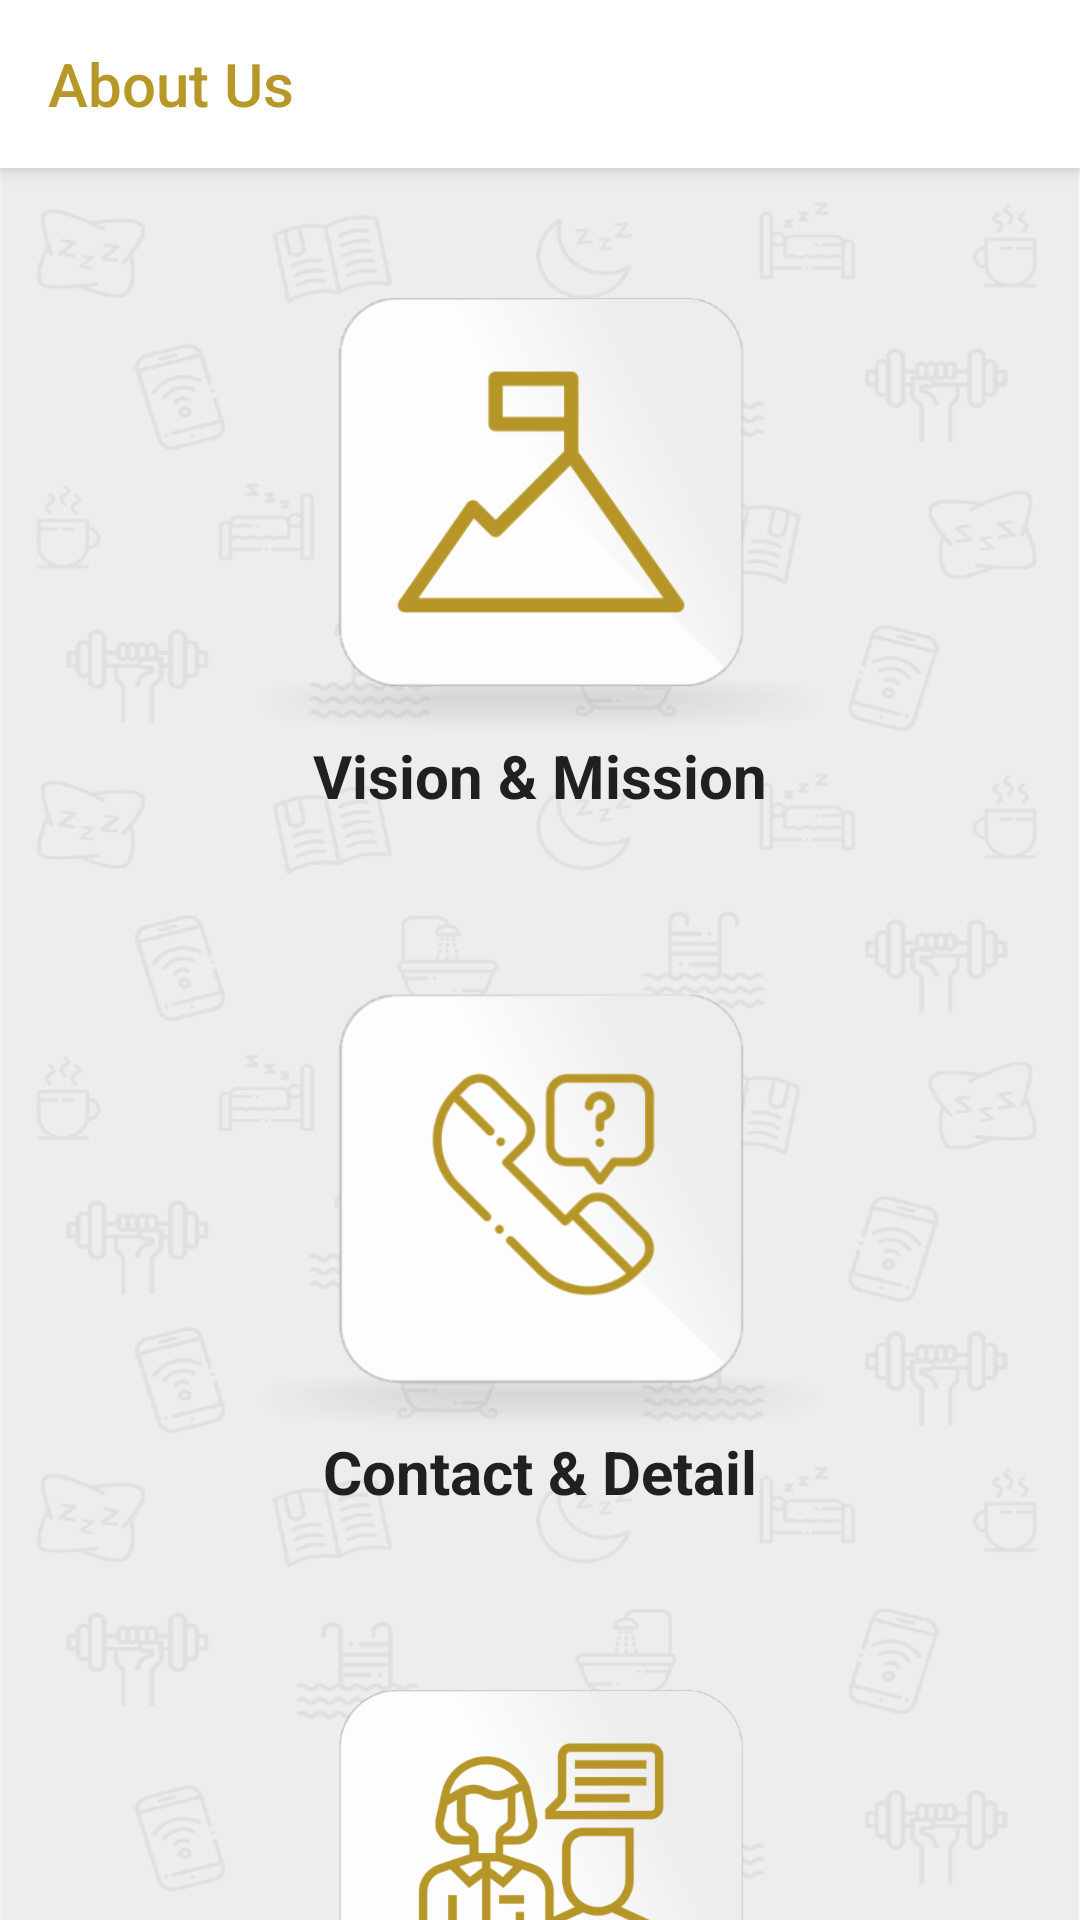

Here is an Android app screen rendered from its layout file. Give the layout XML and the strings, colors and styles it references.
<!-- AndroidManifest.xml: application theme AppThemeGold -->
<!-- res/layout/activity_about.xml -->
<?xml version="1.0" encoding="utf-8"?>
<androidx.coordinatorlayout.widget.CoordinatorLayout xmlns:android="http://schemas.android.com/apk/res/android"
    xmlns:app="http://schemas.android.com/apk/res-auto"
    xmlns:tools="http://schemas.android.com/tools"
    android:layout_width="match_parent"
    android:layout_height="match_parent"
    tools:context=".mainMenu.home.about.AboutActivity"
    android:orientation="vertical">

    <com.google.android.material.appbar.AppBarLayout
        android:layout_width="match_parent"
        android:layout_height="wrap_content">

        <androidx.appcompat.widget.Toolbar
            android:id="@+id/toolbar"
            android:layout_width="fill_parent"
            android:layout_height="?attr/actionBarSize"
            android:background="@color/putih"
            app:popupTheme="@style/AppTheme.PopupOverlay"
            app:layout_scrollFlags="scroll|enterAlways"
            app:title="@string/ttg"
            app:titleTextColor="@color/colorPrimaryDark" />

    </com.google.android.material.appbar.AppBarLayout>

    <androidx.core.widget.NestedScrollView
        android:background="@drawable/bg_about"
        android:layout_width="match_parent"
        android:layout_height="match_parent"
        android:fillViewport="true"
        app:layout_behavior="@string/appbar_scrolling_view_behavior">

        <LinearLayout
            android:layout_width="match_parent"
            android:layout_height="wrap_content"
            android:orientation="vertical">

            <RelativeLayout
                android:contentDescription="@string/vm"
                android:id="@+id/btVisi"
                android:layout_gravity="center_horizontal"
                android:layout_width="wrap_content"
                android:layout_height="200dp"
                android:layout_margin="16dp">

                <ImageView
                    android:layout_width="200dp"
                    android:layout_height="200dp"
                    android:contentDescription="@string/vm"
                    android:src="@drawable/ic_visi_misi"/>

                <TextView
                    android:contentDescription="@string/vm"
                    android:layout_width="wrap_content"
                    android:layout_height="wrap_content"
                    android:text="@string/vm"
                    android:layout_alignParentBottom="true"
                    android:layout_centerHorizontal="true"
                    android:textSize="20sp"
                    android:textStyle="bold"
                    android:textColor="@color/hitam"/>

            </RelativeLayout>

            <RelativeLayout
                android:contentDescription="@string/kd"
                android:id="@+id/btKontak"
                android:layout_gravity="center_horizontal"
                android:layout_width="wrap_content"
                android:layout_height="200dp"
                android:layout_margin="16dp">

                <ImageView
                    android:contentDescription="@string/kd"
                    android:layout_width="200dp"
                    android:layout_height="200dp"
                    android:src="@drawable/ic_kontak_detail"/>

                <TextView
                    android:contentDescription="@string/kd"
                    android:layout_width="wrap_content"
                    android:layout_height="wrap_content"
                    android:text="@string/kd"
                    android:layout_alignParentBottom="true"
                    android:layout_centerHorizontal="true"
                    android:textStyle="bold"
                    android:textSize="20sp"
                    android:textColor="@color/hitam"/>

            </RelativeLayout>

            <RelativeLayout
                android:contentDescription="@string/pertanyaan"
                android:id="@+id/btEnq"
                android:layout_gravity="center_horizontal"
                android:layout_width="wrap_content"
                android:layout_height="200dp"
                android:layout_margin="16dp">

                <ImageView
                    android:contentDescription="@string/pertanyaan"
                    android:layout_width="200dp"
                    android:layout_height="200dp"
                    android:src="@drawable/ic_enquiry"/>

                <TextView
                    android:contentDescription="@string/pertanyaan"
                    android:layout_width="wrap_content"
                    android:layout_height="wrap_content"
                    android:text="@string/pertanyaan"
                    android:layout_alignParentBottom="true"
                    android:layout_centerHorizontal="true"
                    android:textSize="20sp"
                    android:textStyle="bold"
                    android:textColor="@color/hitam"/>

            </RelativeLayout>

        </LinearLayout>

    </androidx.core.widget.NestedScrollView>

</androidx.coordinatorlayout.widget.CoordinatorLayout>
<!-- resources referenced by this layout -->
<resources>
  <color name="colorPrimaryDark">#B79728</color>
  <color name="hitam">#202020</color>
  <color name="putih">#FFFFFF</color>
  <!-- drawable bg_about: png bitmap (drawable-hdpi, 143188 bytes) -->
  <!-- drawable ic_enquiry: png bitmap (drawable-hdpi, 51672 bytes) -->
  <!-- drawable ic_kontak_detail: png bitmap (drawable-hdpi, 32049 bytes) -->
  <!-- drawable ic_visi_misi: png bitmap (drawable-hdpi, 28130 bytes) -->
  <string name="kd">Contact &amp; Detail</string>
  <string name="pertanyaan">Enquiry</string>
  <string name="ttg">About Us</string>
  <string name="vm">Vision &amp; Mission</string>
  <style name="AppTheme.PopupOverlay" parent="ThemeOverlay.AppCompat.Light" />
  <style name="AppThemeGold" parent="Theme.AppCompat.Light.NoActionBar">
          
          <item name="colorPrimary">@color/colorPrimary</item>
          <item name="colorPrimaryDark">@color/colorPrimaryDark</item>
          <item name="colorAccent">@color/colorAccent</item>
          <item name="android:windowLightStatusBar" tools:targetApi="m">true</item>
      </style>
  <color name="colorPrimary">#D1BC73</color>
  <color name="colorAccent">#B79728</color>
</resources>
